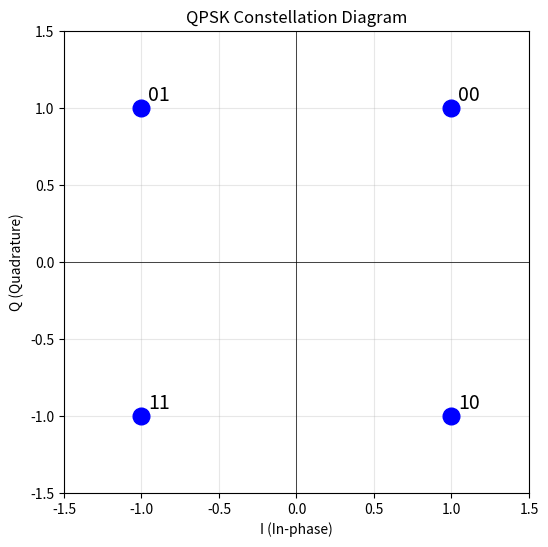

Generate this figure with matplotlib: (Note: this script raises an exception after producing the figure.)
import matplotlib.pyplot as plt
import numpy as np

# Рисунок 1: Диаграмма QPSK
fig, ax = plt.subplots(figsize=(6,6))
points = [(1,1), (-1,1), (-1,-1), (1,-1)]
labels = ['00', '01', '11', '10']
for (x,y), label in zip(points, labels):
    ax.plot(x, y, 'bo', markersize=12)
    ax.annotate(label, (x, y), xytext=(5,5), textcoords='offset points', fontsize=14)
ax.axhline(0, color='black', linewidth=0.5)
ax.axvline(0, color='black', linewidth=0.5)
ax.set_xlim(-1.5, 1.5)
ax.set_ylim(-1.5, 1.5)
ax.set_xlabel('I (In-phase)')
ax.set_ylabel('Q (Quadrature)')
ax.set_title('QPSK Constellation Diagram')
ax.grid(True, alpha=0.3)
plt.savefig('images/qpsk_constellation.png', dpi=150, bbox_inches='tight')
plt.close()

# Рисунок 2: Диаграмма 16-QAM
fig, ax = plt.subplots(figsize=(6,6))
I_vals = [-3, -1, 1, 3]
for I in I_vals:
    for Q in I_vals:
        ax.plot(I, Q, 'ro', markersize=8)
ax.axhline(0, color='black', linewidth=0.5)
ax.axvline(0, color='black', linewidth=0.5)
ax.set_xlim(-4, 4)
ax.set_ylim(-4, 4)
ax.set_xlabel('I (In-phase)')
ax.set_ylabel('Q (Quadrature)')
ax.set_title('16-QAM Constellation Diagram')
ax.grid(True, alpha=0.3)
plt.savefig('images/qam16_constellation.png', dpi=150, bbox_inches='tight')
plt.close()

print("Графики сохранены в папку images/")
